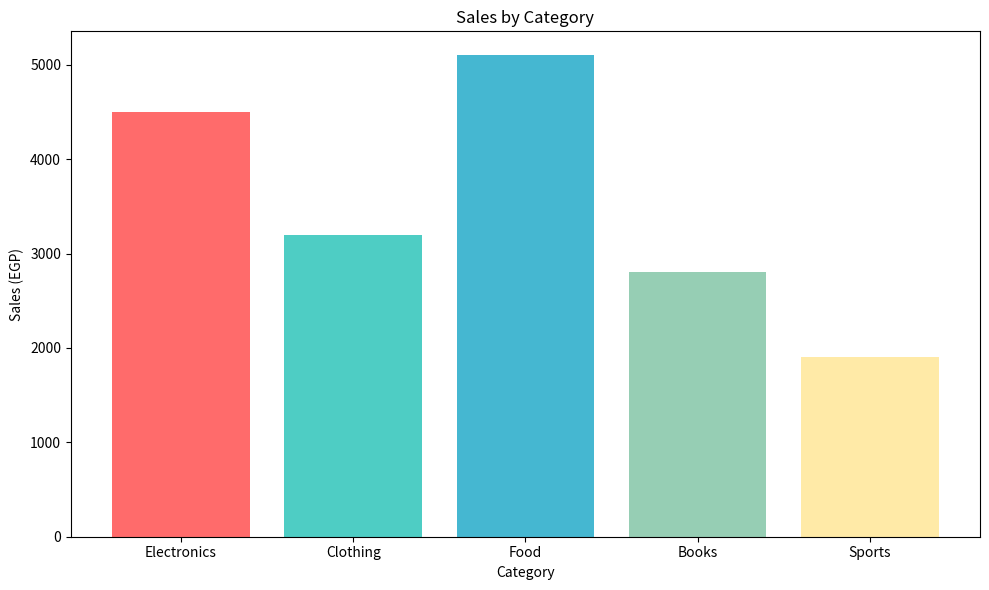

Here is the Python script that generated this plot:
"""Basic matplotlib visualizations"""
import matplotlib.pyplot as plt
import numpy as np

# Simple bar chart
categories = ["Electronics", "Clothing", "Food", "Books", "Sports"]
values = [4500, 3200, 5100, 2800, 1900]

plt.figure(figsize=(10, 6))
plt.bar(categories, values, color=["#FF6B6B", "#4ECDC4", "#45B7D1", "#96CEB4", "#FFEAA7"])
plt.title("Sales by Category")
plt.xlabel("Category")
plt.ylabel("Sales (EGP)")
plt.tight_layout()
plt.savefig("sales_chart.png", dpi=100)
print("Chart saved!")
